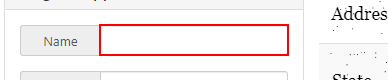
Task: The goal of this challenge is to create an attended robot that works in tandem with the user.

The user needs to match one Demand (marked as a RED point) to the closest Supply (marked as a GREEN point) which will populate two tables with data.

The robot needs to fill the required data inside the form using the data in the tables generated at step 2. The form will return a contract value that needs to be inserted back in the 'Contract' text box.

Repeat until there are no more RED points.
Workflow: Main

Step 1: type [S_Name] into the text box

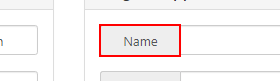
Step 2: Label - Name on the element 'Name' in window 'Automation Challenge' (chrome.exe)

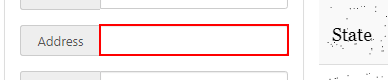
Step 3: type [S_Address1] into the text box

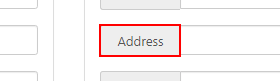
Step 4: Label - Address 1 on the element 'Address' in window 'Automation Challenge' (chrome.exe)

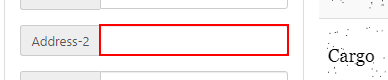
Step 5: type [S_Address2] into the text box

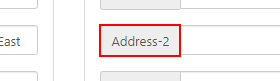
Step 6: Label - Address 2 on the element 'Address-2' in window 'Automation Challenge' (chrome.exe)

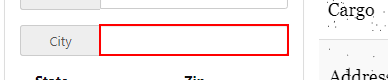
Step 7: type [S_City] into the text box

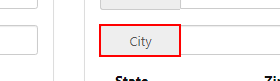
Step 8: Label - City on the element 'City' in window 'Automation Challenge' (chrome.exe)

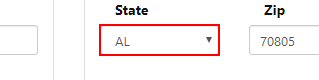
Step 9: click on the drop-down

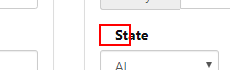
Step 10: Label - State on the label 'State' in window 'Automation Challenge' (chrome.exe)

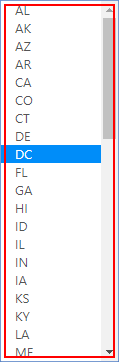
Step 11: type [S_State] in window 'Automation Challenge' (chrome.exe)

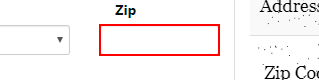
Step 12: type [S_ZipCode] into the text box

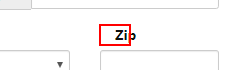
Step 13: Label - Zip Code on the label 'Zip' in window 'Automation Challenge' (chrome.exe)

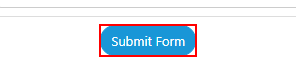
Step 14: click on the button 'Submit Form' in window 'Automation Challenge' (chrome.exe)

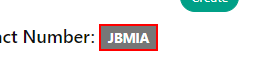
Step 15: get-text from the element in window 'Automation Challenge' (chrome.exe)

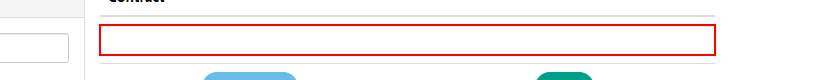
Step 16: type [ContractNumber] into the text box

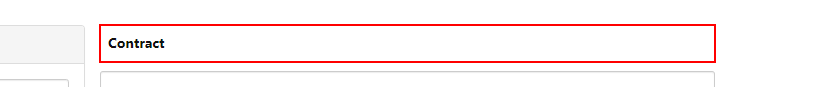
Step 17: Find Element 'TH' on the table header in window 'Automation Challenge' (chrome.exe)

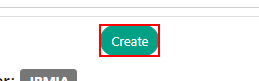
Step 18: click on the button 'Create' in window 'Automation Challenge' (chrome.exe)